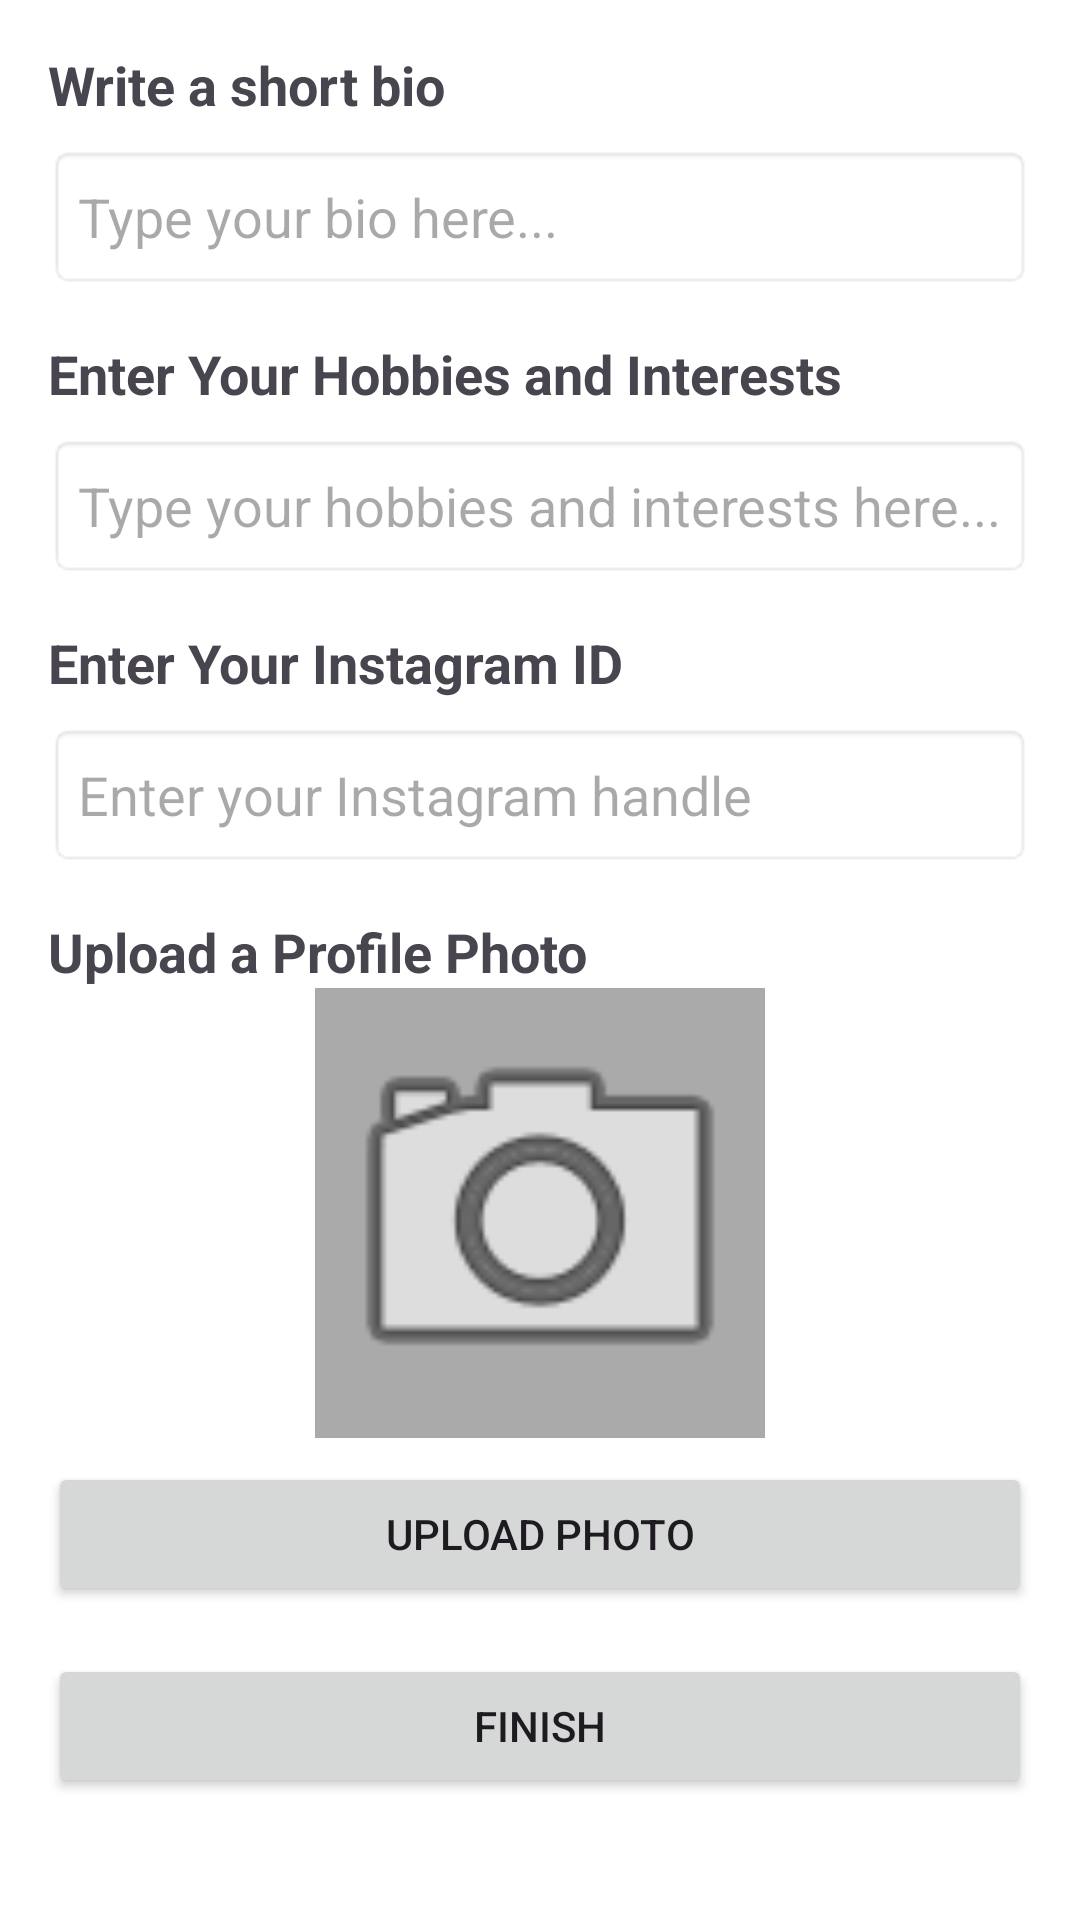

This screen was rendered from an Android layout file. Write that file and the resources it references.
<!-- AndroidManifest.xml: application theme Theme.DatingBaba -->
<!-- res/layout/relativelayout3.xml -->
<?xml version="1.0" encoding="utf-8"?>
<RelativeLayout xmlns:android="http://schemas.android.com/apk/res/android"
    android:layout_width="match_parent"
    android:layout_height="match_parent"
    android:background="@color/white"
    android:padding="16dp">

    <TextView
        android:id="@+id/text_bio"
        android:layout_width="wrap_content"
        android:layout_height="wrap_content"
        android:text="Write a short bio"
        android:textSize="18sp"
        android:textStyle="bold"/>

    <EditText
        android:id="@+id/edit_bio"
        android:layout_width="match_parent"
        android:layout_height="wrap_content"
        android:layout_below="@id/text_bio"
        android:layout_marginTop="8dp"
        android:background="@android:drawable/editbox_background"
        android:hint="Type your bio here..."
        android:inputType="textMultiLine"
        android:maxLines="3"
        android:minHeight="48dp"
        android:padding="10dp" />

    <TextView
        android:id="@+id/text_hobbies"
        android:layout_width="wrap_content"
        android:layout_height="wrap_content"
        android:text="Enter Your Hobbies and Interests"
        android:textSize="18sp"
        android:textStyle="bold"
        android:layout_below="@id/edit_bio"
        android:layout_marginTop="16dp"/>

    <EditText
        android:id="@+id/edit_hobbies"
        android:layout_width="match_parent"
        android:layout_height="wrap_content"
        android:layout_below="@id/text_hobbies"
        android:layout_marginTop="8dp"
        android:background="@android:drawable/editbox_background"
        android:hint="Type your hobbies and interests here..."
        android:inputType="textMultiLine"
        android:maxLines="3"
        android:minHeight="48dp"
        android:padding="10dp" />

    <TextView
        android:id="@+id/text_instagram"
        android:layout_width="wrap_content"
        android:layout_height="wrap_content"
        android:text="Enter Your Instagram ID"
        android:textSize="18sp"
        android:textStyle="bold"
        android:layout_below="@id/edit_hobbies"
        android:layout_marginTop="16dp"/>

    <EditText
        android:id="@+id/edit_instagram"
        android:layout_width="match_parent"
        android:layout_height="wrap_content"
        android:layout_below="@id/text_instagram"
        android:layout_marginTop="8dp"
        android:background="@android:drawable/editbox_background"
        android:hint="Enter your Instagram handle"
        android:minHeight="48dp"
        android:padding="10dp" />

    <TextView
        android:id="@+id/text_profile_photo"
        android:layout_width="wrap_content"
        android:layout_height="wrap_content"
        android:text="Upload a Profile Photo"
        android:textSize="18sp"
        android:textStyle="bold"
        android:layout_below="@id/edit_instagram"
        android:layout_marginTop="16dp"/>

    <ImageView
        android:id="@+id/image_profile"
        android:layout_width="150dp"
        android:layout_height="150dp"
        android:layout_below="@id/text_profile_photo"
        android:layout_centerHorizontal="true"
        android:scaleType="centerCrop"
        android:src="@android:drawable/ic_menu_camera"
        android:background="@android:color/darker_gray"/>

    <Button
        android:id="@+id/btn_upload_photo"
        android:layout_width="match_parent"
        android:layout_height="wrap_content"
        android:text="Upload Photo"
        android:layout_below="@id/image_profile"
        android:layout_marginTop="8dp"/>

    <Button
        android:id="@+id/btn_finish"
        android:layout_width="match_parent"
        android:layout_height="wrap_content"
        android:text="Finish"
        android:layout_below="@id/btn_upload_photo"
        android:layout_marginTop="16dp"/>

</RelativeLayout>
<!-- resources referenced by this layout -->
<resources>
  <color name="white">#FFFFFFFF</color>
  <style name="Theme.DatingBaba" parent="Base.Theme.DatingBaba" />
  <style name="Base.Theme.DatingBaba" parent="Theme.Material3.DayNight.NoActionBar">
          
          
      </style>
</resources>
